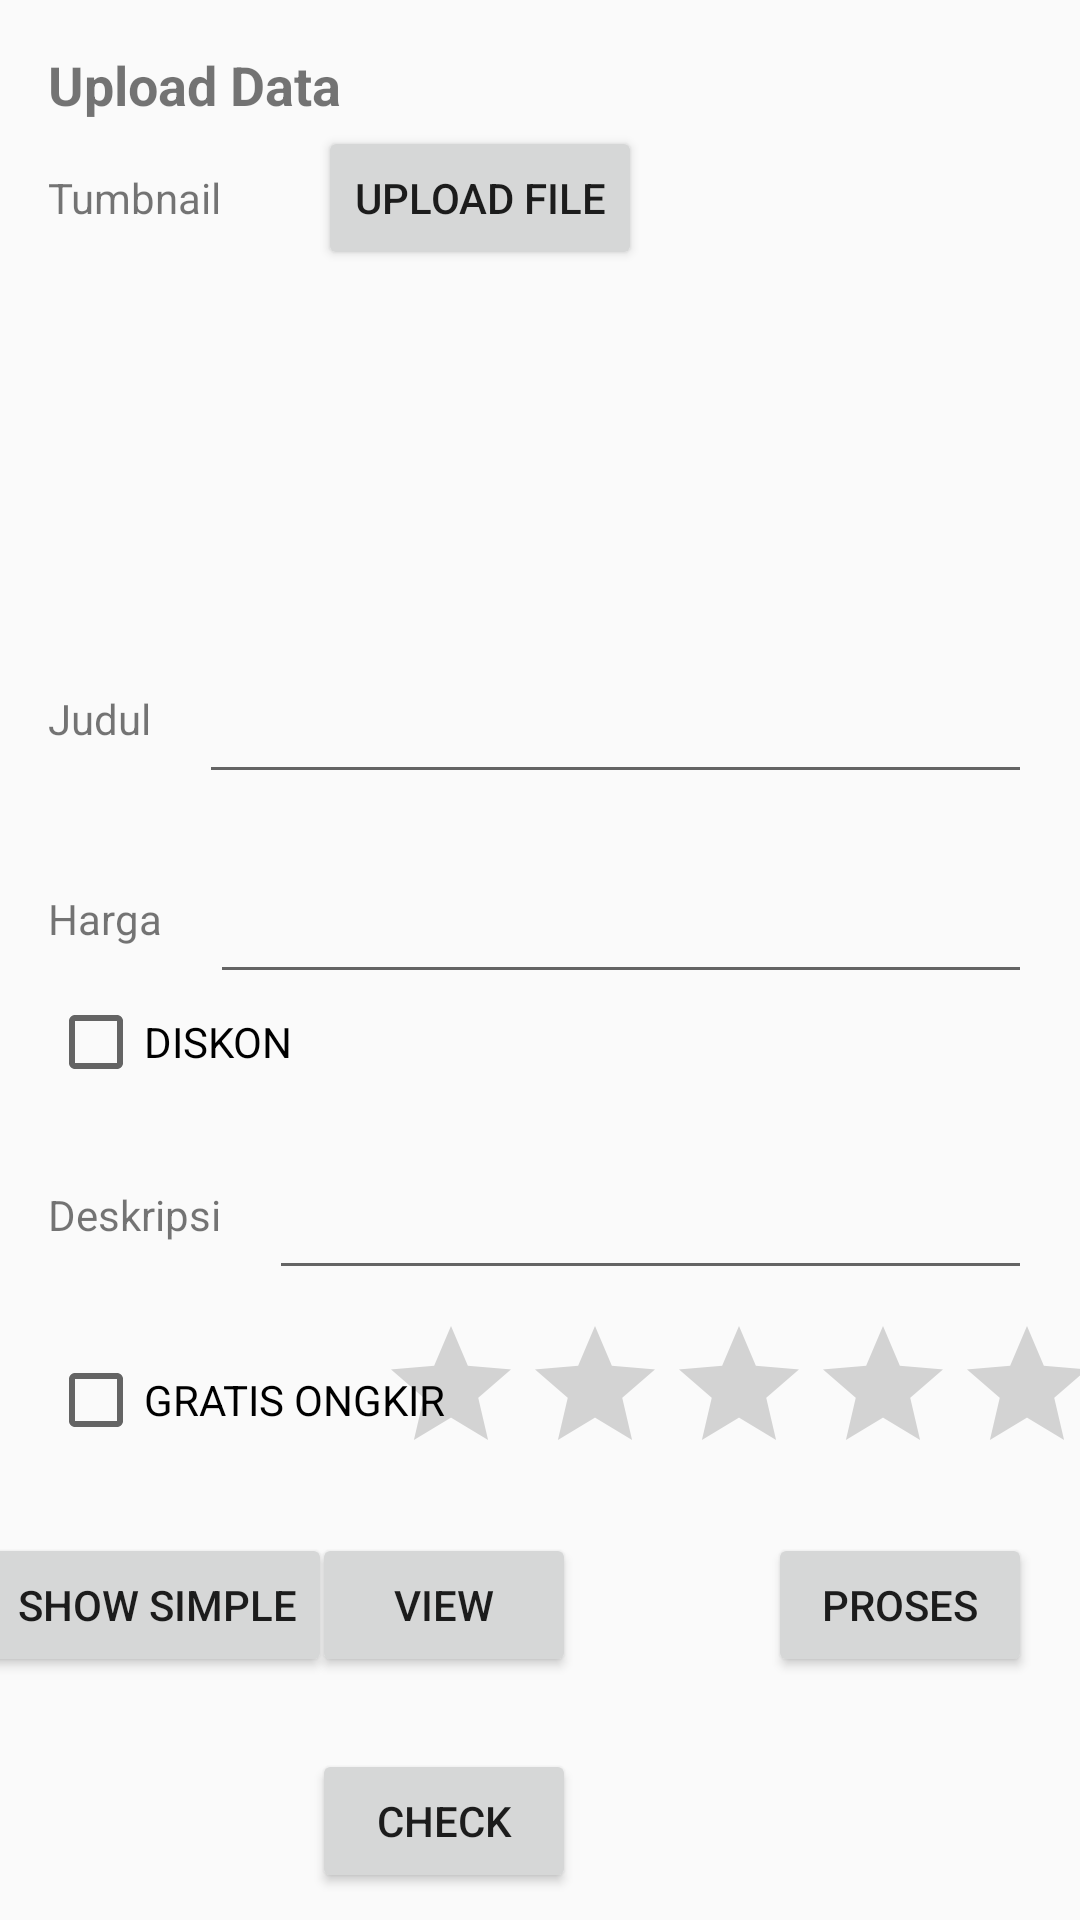

Reconstruct the res/layout file that produces this screen, plus the resources it refers to.
<!-- AndroidManifest.xml: application theme AppTheme -->
<!-- res/layout/activity_dash_board.xml -->
<?xml version="1.0" encoding="utf-8"?>
<androidx.constraintlayout.widget.ConstraintLayout xmlns:android="http://schemas.android.com/apk/res/android"
    xmlns:app="http://schemas.android.com/apk/res-auto"
    xmlns:tools="http://schemas.android.com/tools"
    android:layout_width="match_parent"
    android:layout_height="match_parent"
    tools:context=".views.DashBoardActivity">

    <TextView
        android:id="@+id/content"
        android:layout_width="wrap_content"
        android:layout_height="wrap_content"
        android:layout_marginStart="16dp"
        android:layout_marginTop="16dp"
        android:text="Upload Data"
        android:textSize="18sp"
        android:textStyle="bold"
        app:layout_constraintStart_toStartOf="parent"
        app:layout_constraintTop_toTopOf="parent" />

    <Button
        android:id="@+id/btn_uploadTumbnail"
        android:layout_width="wrap_content"
        android:layout_height="wrap_content"
        android:layout_marginStart="32dp"
        android:text="UPLOAD FILE"
        app:layout_constraintBottom_toBottomOf="@id/txt_tumbnail"
        app:layout_constraintStart_toEndOf="@id/txt_tumbnail"
        app:layout_constraintTop_toTopOf="@id/txt_tumbnail" />

    <ImageView
        android:id="@+id/iv_preview"
        android:layout_width="100dp"
        android:layout_height="100dp"
        android:layout_marginTop="8dp"
        app:layout_constraintEnd_toEndOf="parent"
        app:layout_constraintStart_toStartOf="parent"
        app:layout_constraintTop_toBottomOf="@+id/btn_uploadTumbnail" />
    <TextView
        android:id="@+id/txt_tumbnail"
        android:text="Tumbnail"
        android:layout_width="wrap_content"
        android:layout_height="wrap_content"
        android:layout_marginStart="16dp"
        android:layout_marginTop="16dp"
        app:layout_constraintStart_toStartOf="parent"
        app:layout_constraintTop_toBottomOf="@id/content"
        />

    <TextView
        android:id="@+id/txt_judul"
        android:layout_width="wrap_content"
        android:layout_height="wrap_content"
        android:layout_marginStart="16dp"
        android:layout_marginTop="32dp"
        android:text="Judul"
        app:layout_constraintStart_toStartOf="parent"
        app:layout_constraintTop_toBottomOf="@+id/iv_preview" />

    <EditText
        android:id="@+id/et_judul"
        android:layout_width="0dp"
        android:layout_height="50dp"
        android:layout_marginStart="16dp"
        android:layout_marginEnd="16dp"
        app:layout_constraintBottom_toBottomOf="@id/txt_judul"
        app:layout_constraintEnd_toEndOf="parent"
        app:layout_constraintStart_toEndOf="@id/txt_judul"
        app:layout_constraintTop_toTopOf="@id/txt_judul" />

    <CheckBox
        android:id="@+id/cb_diskon"
        android:layout_width="wrap_content"
        android:layout_height="wrap_content"
        android:text="DISKON"
        app:layout_constraintStart_toStartOf="@+id/txt_harga"
        app:layout_constraintTop_toBottomOf="@+id/et_harga" />
    <TextView
        android:id="@+id/txt_harga"
        android:layout_width="wrap_content"
        android:layout_height="wrap_content"
        android:layout_marginStart="16dp"
        android:layout_marginTop="32dp"
        android:text="Harga"
        app:layout_constraintStart_toStartOf="parent"
        app:layout_constraintTop_toBottomOf="@+id/et_judul" />

    <EditText
        android:id="@+id/et_harga"
        android:layout_width="0dp"
        android:layout_height="50dp"
        android:layout_marginStart="16dp"
        android:layout_marginEnd="16dp"
        android:inputType="number"
        app:layout_constraintBottom_toBottomOf="@id/txt_harga"
        app:layout_constraintEnd_toEndOf="parent"
        app:layout_constraintStart_toEndOf="@id/txt_harga"
        app:layout_constraintTop_toTopOf="@id/txt_harga" />

    <TextView
        android:visibility="gone"
        android:id="@+id/txt_hargaAwal"
        android:layout_width="wrap_content"
        android:layout_height="wrap_content"
        android:layout_marginStart="16dp"
        android:layout_marginTop="8dp"
        android:text="Harga Awal"
        app:layout_constraintStart_toStartOf="parent"
        app:layout_constraintTop_toBottomOf="@+id/cb_diskon" />

    <EditText
        android:visibility="gone"
        android:id="@+id/et_hargaAwal"
        android:layout_width="0dp"
        android:layout_height="50dp"
        android:layout_marginStart="16dp"
        android:layout_marginEnd="16dp"
        android:inputType="number"
        app:layout_constraintBottom_toBottomOf="@id/txt_hargaAwal"
        app:layout_constraintEnd_toEndOf="parent"
        app:layout_constraintStart_toEndOf="@id/txt_hargaAwal"
        app:layout_constraintTop_toTopOf="@id/txt_hargaAwal" />

    <TextView
        android:id="@+id/txt_deskripsi"
        android:layout_width="wrap_content"
        android:layout_height="wrap_content"
        android:layout_marginStart="16dp"
        android:layout_marginTop="32dp"
        android:text="Deskripsi"
        app:layout_constraintStart_toStartOf="parent"
        app:layout_constraintTop_toBottomOf="@+id/et_hargaAwal" />

    <EditText
        android:id="@+id/et_deskripsi"
        android:layout_width="0dp"
        android:layout_height="50dp"
        android:layout_marginStart="16dp"
        android:layout_marginEnd="16dp"
        app:layout_constraintBottom_toBottomOf="@id/txt_deskripsi"
        app:layout_constraintEnd_toEndOf="parent"
        app:layout_constraintStart_toEndOf="@id/txt_deskripsi"
        app:layout_constraintTop_toTopOf="@id/txt_deskripsi" />

    <CheckBox
        android:id="@+id/cb_freeOngkir"
        android:layout_width="wrap_content"
        android:layout_height="wrap_content"
        android:layout_marginStart="16dp"
        android:text="GRATIS ONGKIR"
        app:layout_constraintBottom_toBottomOf="@+id/ratingBarInput"
        app:layout_constraintStart_toStartOf="parent"
        app:layout_constraintTop_toTopOf="@+id/ratingBarInput" />

    <RatingBar
        android:id="@+id/ratingBarInput"

        android:numStars="5"
        android:stepSize="1"
        android:isIndicator="false"
        android:layout_width="wrap_content"
        android:layout_height="wrap_content"
        android:layout_marginTop="8dp"
        app:layout_constraintEnd_toEndOf="@+id/et_deskripsi"
        app:layout_constraintStart_toEndOf="@+id/cb_freeOngkir"
        app:layout_constraintTop_toBottomOf="@+id/et_deskripsi" />

    <Button
        android:id="@+id/btn_process"
        android:layout_width="wrap_content"
        android:layout_height="wrap_content"
        android:layout_marginEnd="16dp"
        android:text="proses"
        android:layout_marginTop="16dp"
        app:layout_constraintEnd_toEndOf="parent"
        app:layout_constraintTop_toBottomOf="@+id/ratingBarInput" />

    <Button
        android:id="@+id/btnView"
        android:layout_width="wrap_content"
        android:layout_height="wrap_content"
        android:layout_marginEnd="64dp"
        android:text="View"
        app:layout_constraintBottom_toBottomOf="@+id/btn_process"
        app:layout_constraintEnd_toStartOf="@+id/btn_process"
        app:layout_constraintTop_toTopOf="@+id/btn_process" />

    <Button
        android:id="@+id/btnShowSimple"
        android:layout_width="wrap_content"
        android:layout_height="wrap_content"
        android:text="Show simple"
        app:layout_constraintBottom_toBottomOf="@+id/btnView"
        app:layout_constraintEnd_toStartOf="@+id/btnView"
        app:layout_constraintStart_toStartOf="parent"
        app:layout_constraintTop_toTopOf="@+id/btnView" />

    <Button
        android:id="@+id/btnIntentCheck"
        android:layout_width="wrap_content"
        android:layout_height="wrap_content"
        android:layout_marginTop="24dp"
        android:text="Check"
        app:layout_constraintEnd_toEndOf="@+id/btnView"
        app:layout_constraintStart_toStartOf="@+id/btnView"
        app:layout_constraintTop_toBottomOf="@+id/btnView" />

</androidx.constraintlayout.widget.ConstraintLayout>
<!-- resources referenced by this layout -->
<resources>
  <style name="AppTheme" parent="Theme.AppCompat.Light.DarkActionBar">
          
          <item name="colorPrimary">@color/colorPrimary</item>
          <item name="colorPrimaryDark">@color/colorPrimaryDark</item>
          <item name="colorAccent">@color/colorAccent</item>
      </style>
  <color name="colorPrimary">#6200EE</color>
  <color name="colorPrimaryDark">#3700B3</color>
  <color name="colorAccent">#03DAC5</color>
</resources>
